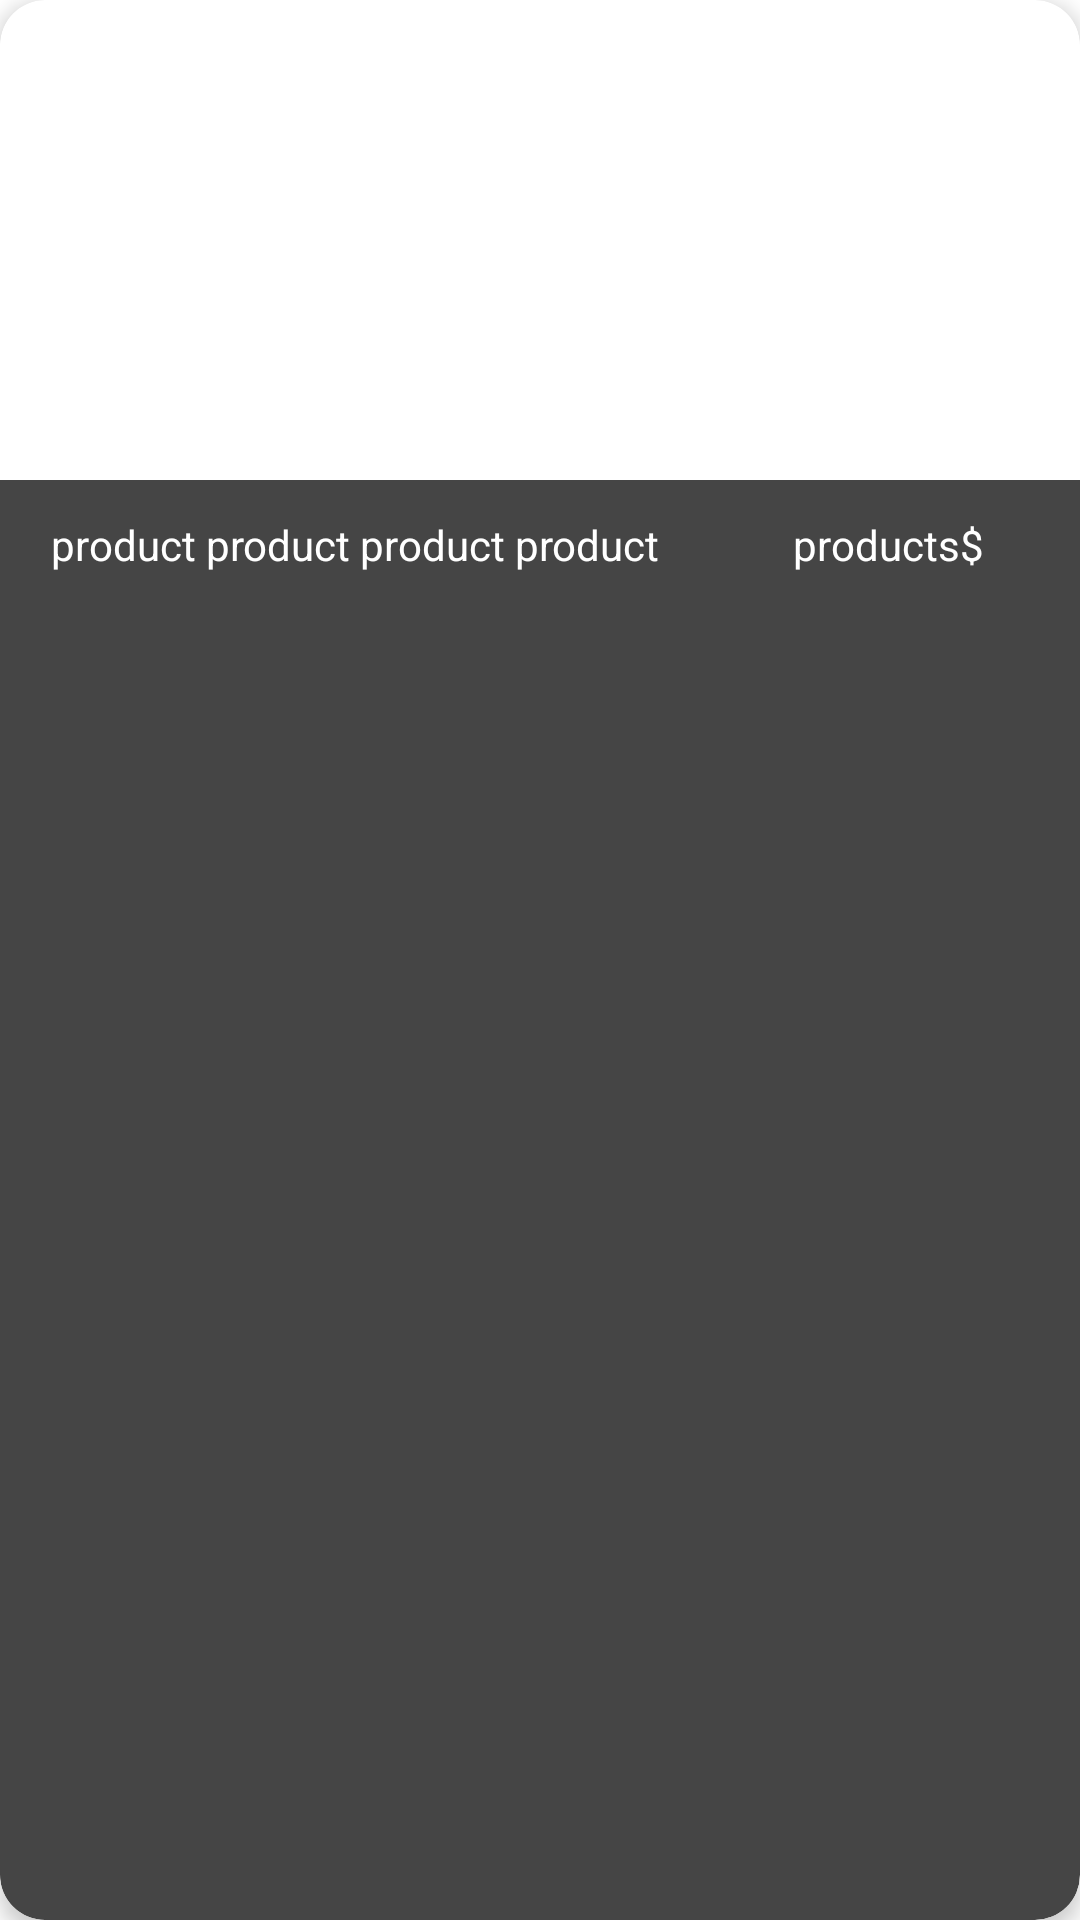

Produce the Android XML layout that renders to this screen, including the resource entries it uses.
<!-- AndroidManifest.xml: application theme Theme.OnlineShopApp -->
<!-- res/layout/product_layout.xml -->
<?xml version="1.0" encoding="utf-8"?>
<androidx.cardview.widget.CardView xmlns:android="http://schemas.android.com/apk/res/android"
    xmlns:app="http://schemas.android.com/apk/res-auto"
    android:layout_width="wrap_content"
    android:layout_height="wrap_content"
    android:layout_margin="10dp"
    android:elevation="8dp"
    app:cardCornerRadius="15dp"
    app:cardElevation="4dp">

    <LinearLayout
        android:layout_width="match_parent"
        android:layout_height="match_parent"
        android:orientation="vertical">

        <ImageView
            android:id="@+id/product_image"
            android:layout_width="185dp"
            android:layout_height="160dp"
            android:scaleType="centerCrop"
            android:src="@drawable/shoes"
            android:transitionName="product_image" />

        <LinearLayout
            android:layout_width="match_parent"
            android:layout_height="match_parent"
            android:layout_gravity="center"
            android:background="@drawable/product_category_title_shape"
            android:orientation="horizontal"
            android:padding="12dp"
            android:textAlignment="center"
            android:weightSum="3">

            <TextView
                android:id="@+id/product_title"
                android:layout_width="wrap_content"
                android:layout_height="match_parent"
                android:layout_weight="2"
                android:gravity="left"
                android:paddingLeft="5dp"
                android:text="product product product product"
                android:textColor="@color/white"
                android:transitionName="product_name" />

            <TextView
                android:id="@+id/product_price"
                android:layout_width="wrap_content"
                android:layout_height="match_parent"
                android:layout_weight="1"
                android:gravity="left"
                android:paddingLeft="5dp"
                android:text="products$"
                android:textColor="@color/white"
                android:transitionName="product_price" />
        </LinearLayout>
    </LinearLayout>
</androidx.cardview.widget.CardView>
<!-- resources referenced by this layout -->
<resources>
  <color name="white">#FFFFFFFF</color>
  <!-- drawable product_category_title_shape (drawable) -->
  <?xml version="1.0" encoding="utf-8"?>
  <shape xmlns:android="http://schemas.android.com/apk/res/android">
      <solid android:color="@color/colorPrimaryDark" />
      <corners android:bottomRightRadius="15dp" android:bottomLeftRadius="15dp"/>
  </shape>
  <style name="Theme.OnlineShopApp" parent="Theme.MaterialComponents.Light.NoActionBar">
          
          <item name="colorPrimary">@color/colorPrimary</item>
          <item name="colorPrimaryVariant">@color/purple_700</item>
          <item name="colorOnPrimary">@color/colorPrimaryDark</item>
          
          <item name="colorSecondary">@color/teal_200</item>
          <item name="colorSecondaryVariant">@color/teal_700</item>
          <item name="colorOnSecondary">@color/black</item>
          
          <item name="android:statusBarColor" tools:targetApi="l">?attr/colorPrimaryVariant</item>
          
      </style>
  <color name="colorPrimaryDark">#454545</color>
  <color name="colorPrimary">#555555</color>
  <color name="purple_700">#FF3700B3</color>
  <color name="teal_200">#FF03DAC5</color>
  <color name="teal_700">#FF018786</color>
  <color name="black">#FF000000</color>
</resources>
